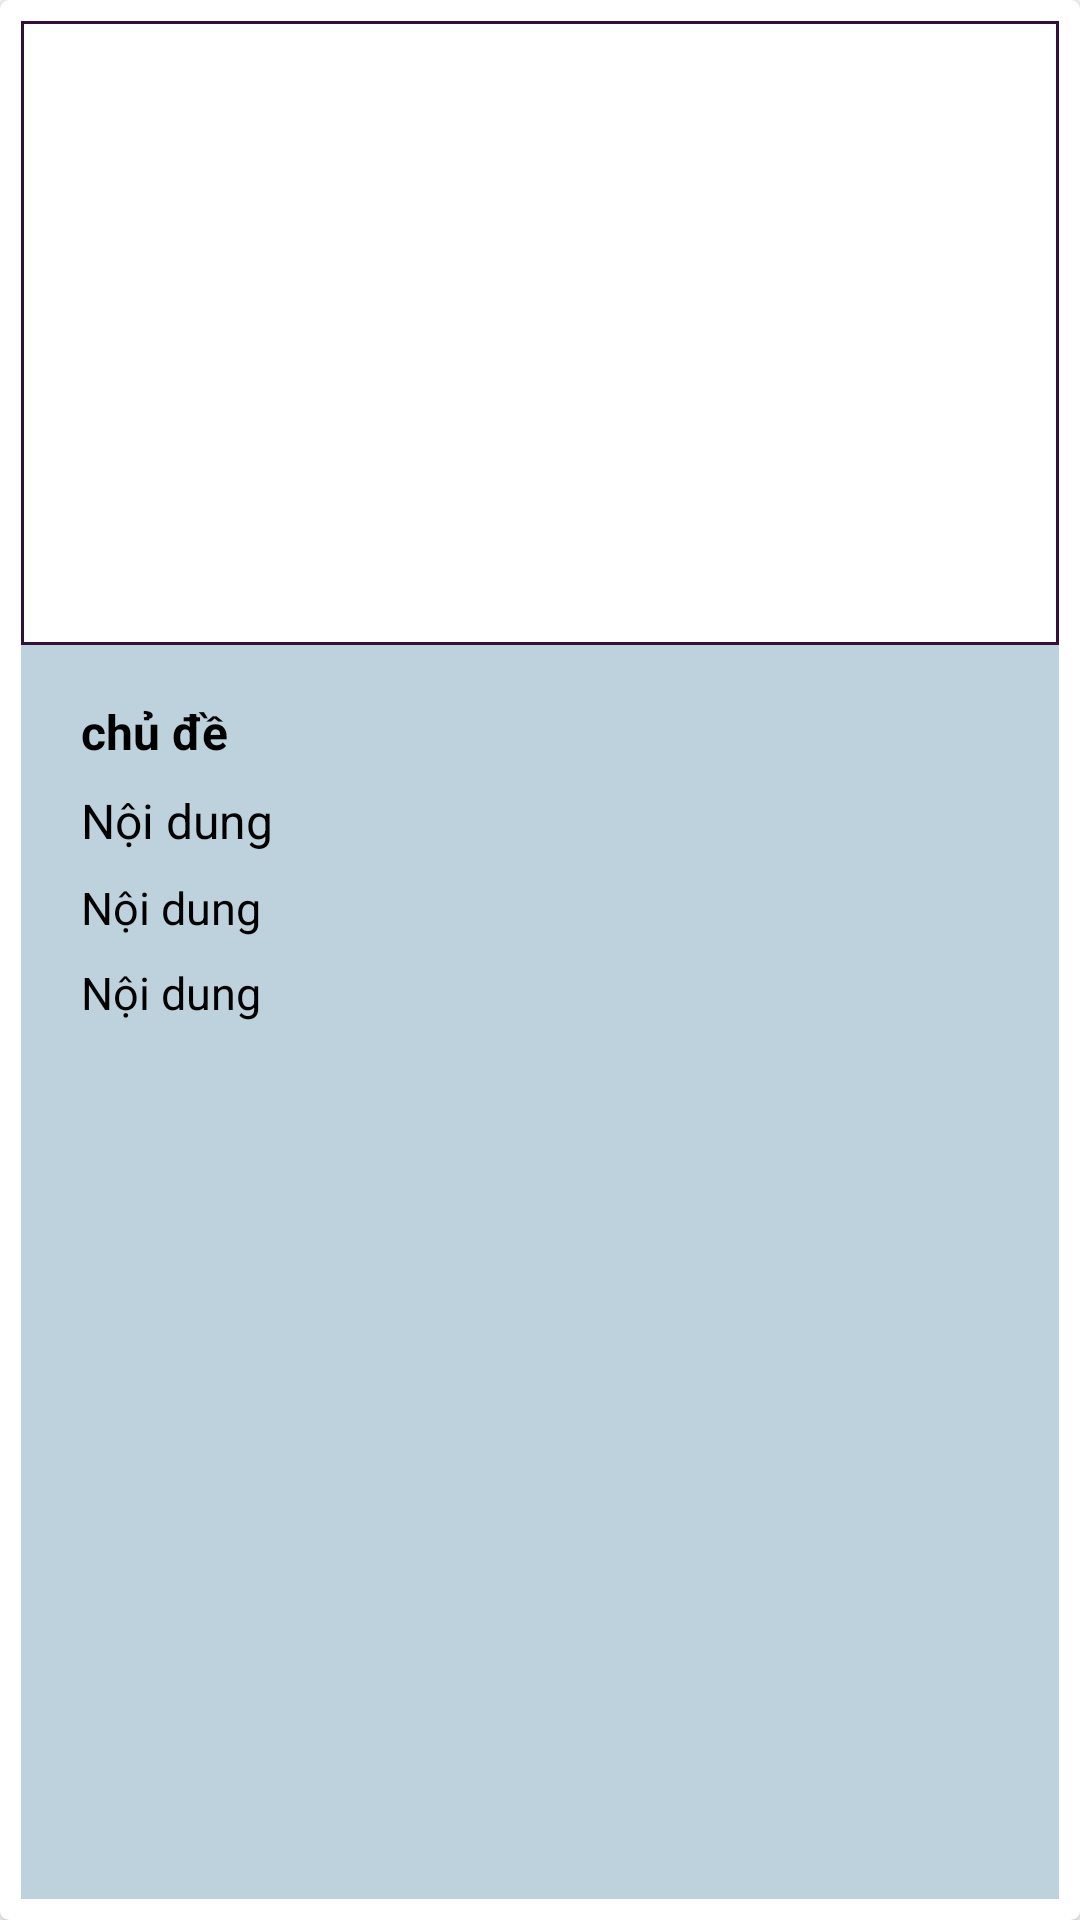

This screen was rendered from an Android layout file. Write that file and the resources it references.
<!-- AndroidManifest.xml: application theme Theme.TuVanApp -->
<!-- res/layout/viewhd_item.xml -->
<?xml version="1.0" encoding="utf-8"?>
<androidx.cardview.widget.CardView xmlns:android="http://schemas.android.com/apk/res/android"
    android:layout_width="match_parent"
    android:layout_height="wrap_content"
    xmlns:app="http://schemas.android.com/apk/res-auto"
    app:cardCornerRadius="3dp"
    app:cardElevation="3dp"
    android:layout_margin="5dp">

    <LinearLayout
        android:layout_width="match_parent"
        android:layout_height="match_parent"
        android:orientation="vertical"
        android:weightSum="2"
        android:layout_margin="7dp"
        android:background="@color/purple_700">

        <ImageView
            android:id="@+id/viewhd_img"
            android:layout_width="match_parent"
            android:layout_height="208dp"
            android:background="@drawable/borderbg"
            android:scaleType="centerCrop" />
        <LinearLayout
            android:layout_width="match_parent"
            android:layout_height="wrap_content"
            android:layout_marginLeft="10dp"
            android:orientation="vertical"
            android:layout_margin="10dp">

            <TextView
                android:layout_width="match_parent"
                android:layout_height="wrap_content"
                android:id="@+id/viewhd_tt"
                android:layout_marginTop="8dp"
                android:text="chủ đề"
                android:layout_marginLeft="10dp"
                android:textStyle="bold"
                android:textSize="16sp"
                android:textColor="@color/black"/>
            <TextView
                android:layout_width="match_parent"
                android:layout_height="wrap_content"
                android:id="@+id/viewhd_ctn"
                android:layout_marginTop="8dp"
                android:text="Nội dung"
                android:layout_marginLeft="10dp"
                android:textSize="16sp"
                android:textColor="@color/black"/>
            <TextView
                android:layout_width="match_parent"
                android:layout_height="wrap_content"
                android:id="@+id/viewhd_adr"
                android:layout_marginTop="8dp"
                android:text="Nội dung"
                android:textColor="@color/black"
                android:layout_marginLeft="10dp"
                android:textSize="15sp"/>
            <TextView
                android:layout_width="match_parent"
                android:layout_height="wrap_content"
                android:id="@+id/viewhd_time"
                android:layout_marginTop="8dp"
                android:text="Nội dung"
                android:textColor="@color/black"
                android:layout_marginLeft="10dp"
                android:textSize="15sp"/>

        </LinearLayout>
    </LinearLayout>

</androidx.cardview.widget.CardView>
<!-- resources referenced by this layout -->
<resources>
  <color name="black">#FF000000</color>
  <color name="purple_700">#BDD2DC</color>
  <!-- drawable borderbg (drawable) -->
  <?xml version="1.0" encoding="utf-8"?>
  <shape xmlns:android="http://schemas.android.com/apk/res/android">
  
      <solid android:color="@color/white"/>
      <stroke android:width="1dp" android:color="@color/purple_500"/>
  
  </shape>
  <style name="Theme.TuVanApp" parent="Theme.MaterialComponents.DayNight.NoActionBar">
          
          <item name="colorPrimary">@color/purple_500</item>
          <item name="colorPrimaryVariant">@color/purple_700</item>
          <item name="colorOnPrimary">@color/white</item>
          
          <item name="colorSecondary">@color/teal_200</item>
          <item name="colorSecondaryVariant">@color/teal_700</item>
          <item name="colorOnSecondary">@color/black</item>
          
          <item name="android:statusBarColor" tools:targetApi="l">?attr/colorPrimaryVariant</item>
          
      </style>
  <color name="white">#FFFFFFFF</color>
  <color name="purple_500">#340F3A</color>
  <color name="teal_200">#181919</color>
  <color name="teal_700">#FF018786</color>
</resources>
